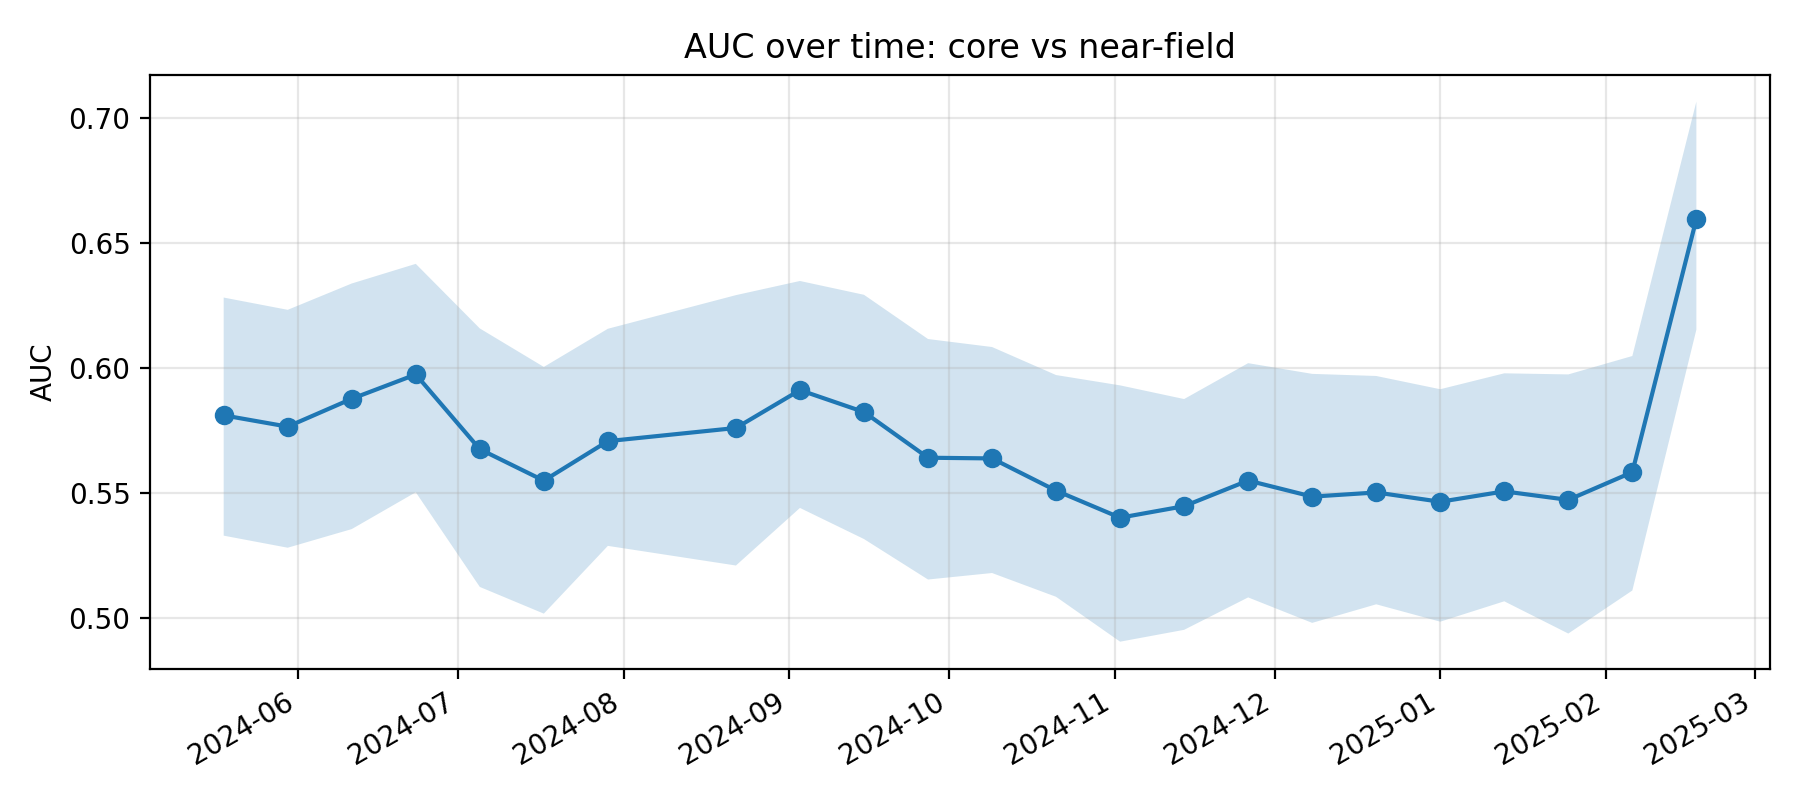

Source data for this figure (header and first rows):
k, epoch_col, epoch_date, auc, auc_ci_lo, auc_ci_hi, perm_p_value, is_near_event_window
11, D20240518, 2024-05-18, 0.581, 0.5328, 0.6282, , 0
12, D20240530, 2024-05-30, 0.5765, 0.528, 0.6232, , 0
13, D20240611, 2024-06-11, 0.5876, 0.5355, 0.6338, , 0
14, D20240623, 2024-06-23, 0.5974, 0.5502, 0.6416, , 0
15, D20240705, 2024-07-05, 0.5674, 0.5123, 0.6158, , 0
16, D20240717, 2024-07-17, 0.5548, 0.5016, 0.6004, , 0
17, D20240729, 2024-07-29, 0.5707, 0.5287, 0.6157, , 0
18, D20240822, 2024-08-22, 0.5759, 0.5209, 0.6291, , 0
19, D20240903, 2024-09-03, 0.5911, 0.5439, 0.6348, , 0
20, D20240915, 2024-09-15, 0.5823, 0.5315, 0.6293, , 0
21, D20240927, 2024-09-27, 0.564, 0.5153, 0.6116, , 0
22, D20241009, 2024-10-09, 0.5638, 0.5179, 0.6084, , 0
23, D20241021, 2024-10-21, 0.5508, 0.5083, 0.5971, , 0
24, D20241102, 2024-11-02, 0.54, 0.4904, 0.593, , 0
25, D20241114, 2024-11-14, 0.5446, 0.4951, 0.5875, , 0
26, D20241126, 2024-11-26, 0.5549, 0.5081, 0.6019, , 0
27, D20241208, 2024-12-08, 0.5485, 0.4979, 0.5976, , 0
28, D20241220, 2024-12-20, 0.5501, 0.5054, 0.5968, 0.01493, 1
29, D20250101, 2025-01-01, 0.5464, 0.4984, 0.5914, 0.03483, 1
30, D20250113, 2025-01-13, 0.5506, 0.5066, 0.5978, 0.04478, 1
31, D20250125, 2025-01-25, 0.5472, 0.4936, 0.5974, 0.0398, 1
32, D20250206, 2025-02-06, 0.5582, 0.5109, 0.6048, 0.02488, 1
33, D20250218, 2025-02-18, 0.6596, 0.6153, 0.7066, , 0
